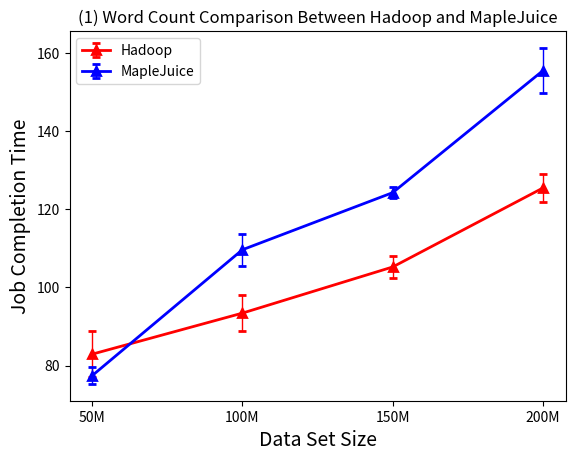

Python code for this plot:
#!/usr/bin/env python

import matplotlib.pyplot as plt
import numpy as np

x = np.array(['50M', '100M', '150M', '200M'])
y1 = np.array([82.9, 93.4, 105.2, 125.4])
e1 = np.array([5.9, 4.6, 2.8, 3.5])
y2 = np.array([77.4, 109.6, 124.2, 155.4])
e2 = np.array([2.1, 4.1, 1.4, 5.8])

fig = plt.figure()
ax = fig.add_subplot(111)
ax.set_xlabel('Data Set Size', fontsize = 14)
ax.set_ylabel('Job Completion Time', fontsize = 14)

#ax.axis([0, 6, 0, 35])
linestyle = {"linestyle":"-", "linewidth":2, "markeredgewidth":2, "elinewidth":1, "capsize":3, "marker":'^'}
ax.errorbar(x, y1, yerr = e1, color="r", label='Hadoop', **linestyle)
ax.errorbar(x, y2, yerr = e2, color="b", label='MapleJuice', **linestyle)
ax.legend()

# plt.errorbar(x, y, e, linestyle='-', marker='^')
plt.title('(1) Word Count Comparison Between Hadoop and MapleJuice')

plt.show()
